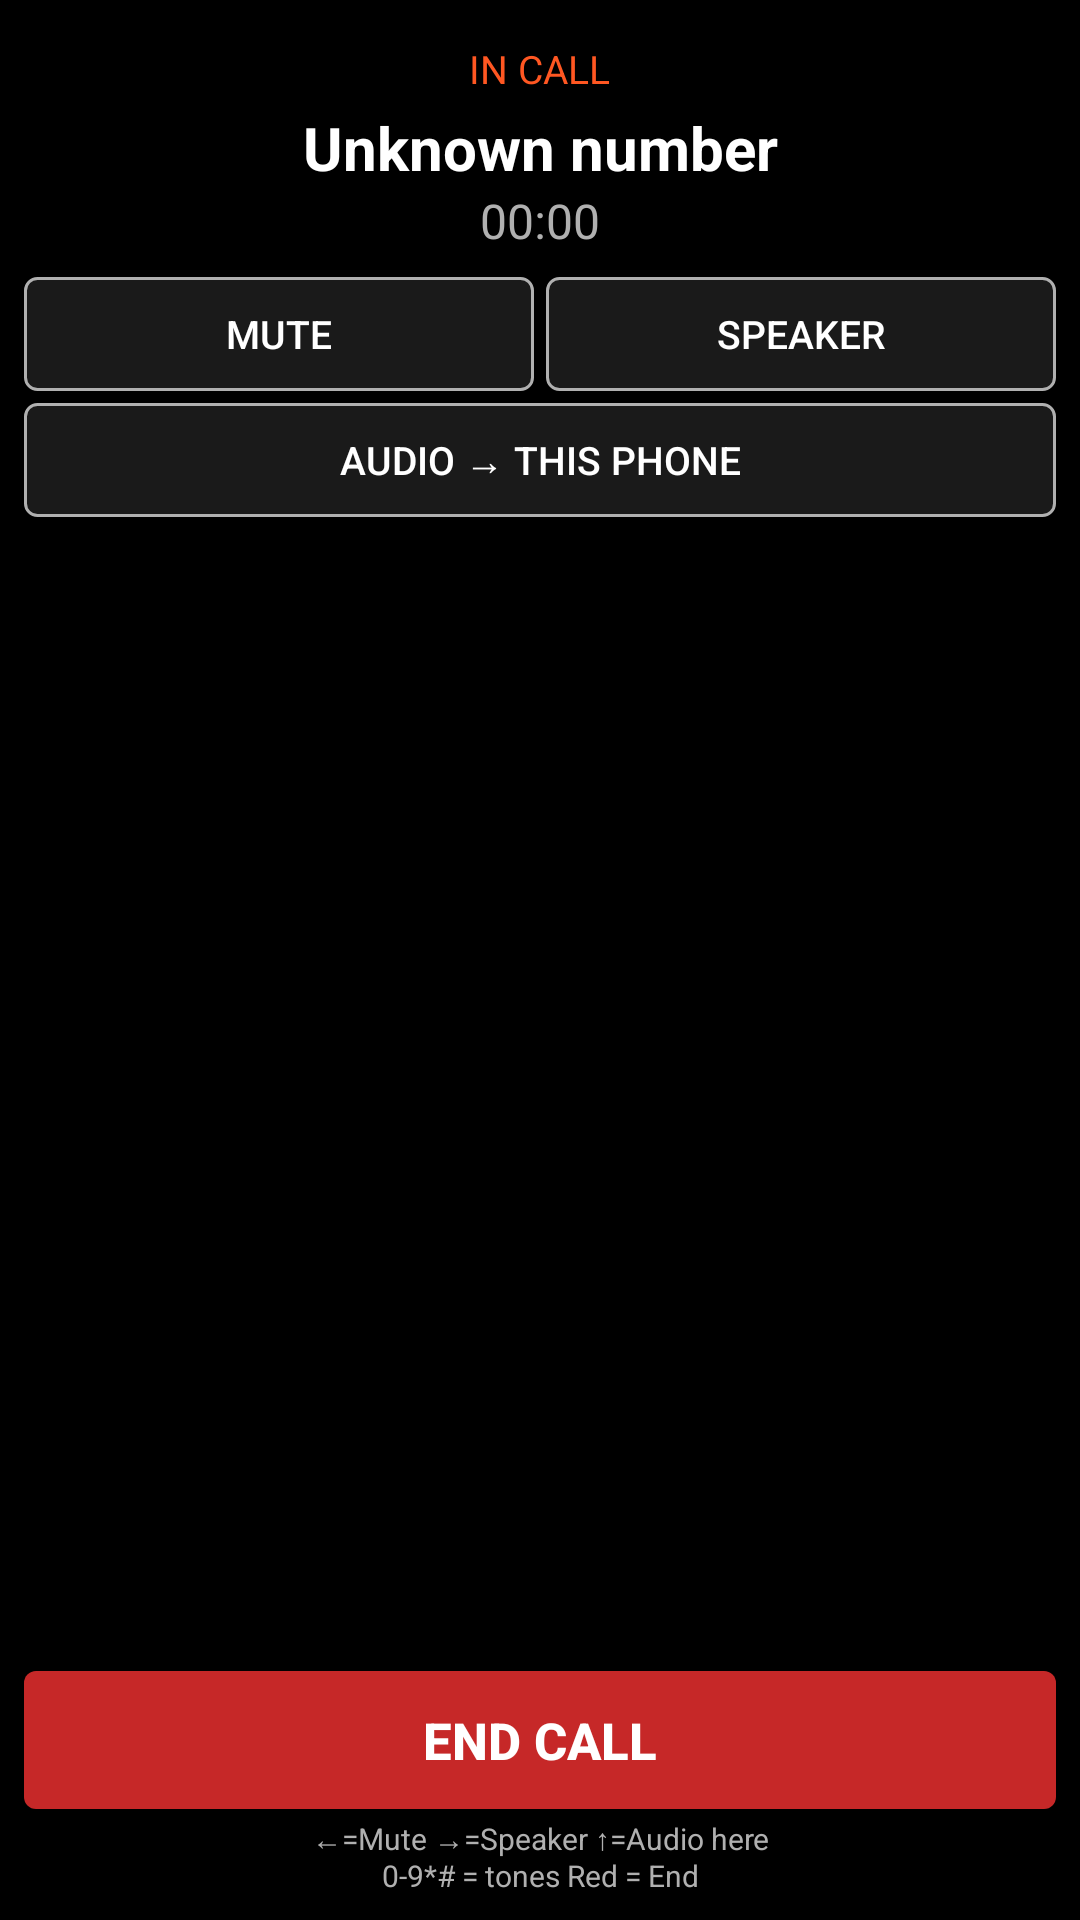

Reconstruct the res/layout file that produces this screen, plus the resources it refers to.
<!-- AndroidManifest.xml: application theme Theme.FresnoGateway -->
<!-- res/layout/activity_incall.xml -->
<?xml version="1.0" encoding="utf-8"?>
<LinearLayout xmlns:android="http://schemas.android.com/apk/res/android"
    android:layout_width="match_parent"
    android:layout_height="match_parent"
    android:background="@color/bg"
    android:orientation="vertical"
    android:gravity="center_horizontal"
    android:padding="8dp">

    <TextView
        android:id="@+id/incall_state"
        android:layout_width="wrap_content"
        android:layout_height="wrap_content"
        android:layout_marginTop="6dp"
        android:textColor="@color/accent"
        android:textSize="13sp"
        android:text="@string/state_active" />

    <TextView
        android:id="@+id/incall_caller"
        android:layout_width="match_parent"
        android:layout_height="wrap_content"
        android:layout_marginTop="4dp"
        android:gravity="center"
        android:textColor="@color/fg"
        android:textSize="20sp"
        android:textStyle="bold"
        android:text="@string/unknown_number" />

    <Chronometer
        android:id="@+id/incall_chrono"
        android:layout_width="wrap_content"
        android:layout_height="wrap_content"
        android:textColor="@color/fg_dim"
        android:textSize="16sp" />

    <LinearLayout
        android:layout_width="match_parent"
        android:layout_height="wrap_content"
        android:layout_marginTop="8dp"
        android:orientation="horizontal">

        <Button
            android:id="@+id/btn_mute"
            style="?android:attr/borderlessButtonStyle"
            android:layout_width="0dp"
            android:layout_height="38dp"
            android:layout_weight="1"
            android:background="@drawable/btn_focus"
            android:textColor="@color/fg"
            android:textSize="13sp"
            android:focusable="true"
            android:text="@string/mute" />

        <Button
            android:id="@+id/btn_speaker"
            style="?android:attr/borderlessButtonStyle"
            android:layout_width="0dp"
            android:layout_height="38dp"
            android:layout_weight="1"
            android:layout_marginStart="4dp"
            android:background="@drawable/btn_focus"
            android:textColor="@color/fg"
            android:textSize="13sp"
            android:focusable="true"
            android:text="@string/speaker" />
    </LinearLayout>

    <Button
        android:id="@+id/btn_audio"
        style="?android:attr/borderlessButtonStyle"
        android:layout_width="match_parent"
        android:layout_height="38dp"
        android:layout_marginTop="4dp"
        android:background="@drawable/btn_focus"
        android:textColor="@color/fg"
        android:textSize="13sp"
        android:focusable="true"
        android:text="@string/audio_to_fresno" />

    <View
        android:layout_width="0dp"
        android:layout_height="0dp"
        android:layout_weight="1" />

    <Button
        android:id="@+id/btn_end"
        style="?android:attr/borderlessButtonStyle"
        android:layout_width="match_parent"
        android:layout_height="46dp"
        android:background="@drawable/btn_red"
        android:textColor="@color/fg"
        android:textSize="17sp"
        android:textStyle="bold"
        android:focusable="true"
        android:text="@string/end_call" />

    <TextView
        android:layout_width="match_parent"
        android:layout_height="wrap_content"
        android:gravity="center"
        android:paddingTop="3dp"
        android:textColor="@color/fg_dim"
        android:textSize="10sp"
        android:text="@string/incall_hint" />
</LinearLayout>
<!-- resources referenced by this layout -->
<resources>
  <color name="accent">#FF5722</color>
  <color name="bg">#000000</color>
  <color name="fg">#FFFFFF</color>
  <color name="fg_dim">#B0B0B0</color>
  <!-- drawable btn_focus (drawable) -->
  <?xml version="1.0" encoding="utf-8"?>
  <selector xmlns:android="http://schemas.android.com/apk/res/android">
      <item android:state_focused="true">
          <shape android:shape="rectangle">
              <solid android:color="@color/panel" />
              <stroke android:width="3dp" android:color="@color/focus" />
              <corners android:radius="4dp" />
          </shape>
      </item>
      <item>
          <shape android:shape="rectangle">
              <solid android:color="@color/panel" />
              <stroke android:width="1dp" android:color="@color/fg_dim" />
              <corners android:radius="4dp" />
          </shape>
      </item>
  </selector>
  <!-- drawable btn_red (drawable) -->
  <?xml version="1.0" encoding="utf-8"?>
  <selector xmlns:android="http://schemas.android.com/apk/res/android">
      <item android:state_focused="true">
          <shape android:shape="rectangle">
              <solid android:color="@color/red_bright" />
              <stroke android:width="3dp" android:color="@color/focus" />
              <corners android:radius="4dp" />
          </shape>
      </item>
      <item>
          <shape android:shape="rectangle">
              <solid android:color="@color/red" />
              <corners android:radius="4dp" />
          </shape>
      </item>
  </selector>
  <string name="audio_to_fresno">Audio → this phone</string>
  <string name="end_call">End call</string>
  <string name="incall_hint">←=Mute →=Speaker ↑=Audio here\n0-9*# = tones   Red = End</string>
  <string name="mute">Mute</string>
  <string name="speaker">Speaker</string>
  <string name="state_active">IN CALL</string>
  <string name="unknown_number">Unknown number</string>
  <style name="Theme.FresnoGateway" parent="Theme.AppCompat.NoActionBar">
          <item name="android:windowBackground">@color/bg</item>
          <item name="android:textColorPrimary">@color/fg</item>
          <item name="android:textColorSecondary">@color/fg_dim</item>
          <item name="colorPrimary">@color/accent</item>
          <item name="colorAccent">@color/accent</item>
          <item name="android:textSize">18sp</item>
      </style>
  <color name="panel">#1A1A1A</color>
  <color name="focus">#FFC107</color>
  <color name="red_bright">#F44336</color>
  <color name="red">#C62828</color>
</resources>
